Labelled photos from "ImagesProcessed", an image-classification folder in pbprateek/Image_scaper_classifier. The possible labels are: beds, chairs, lighting, wardrobe.

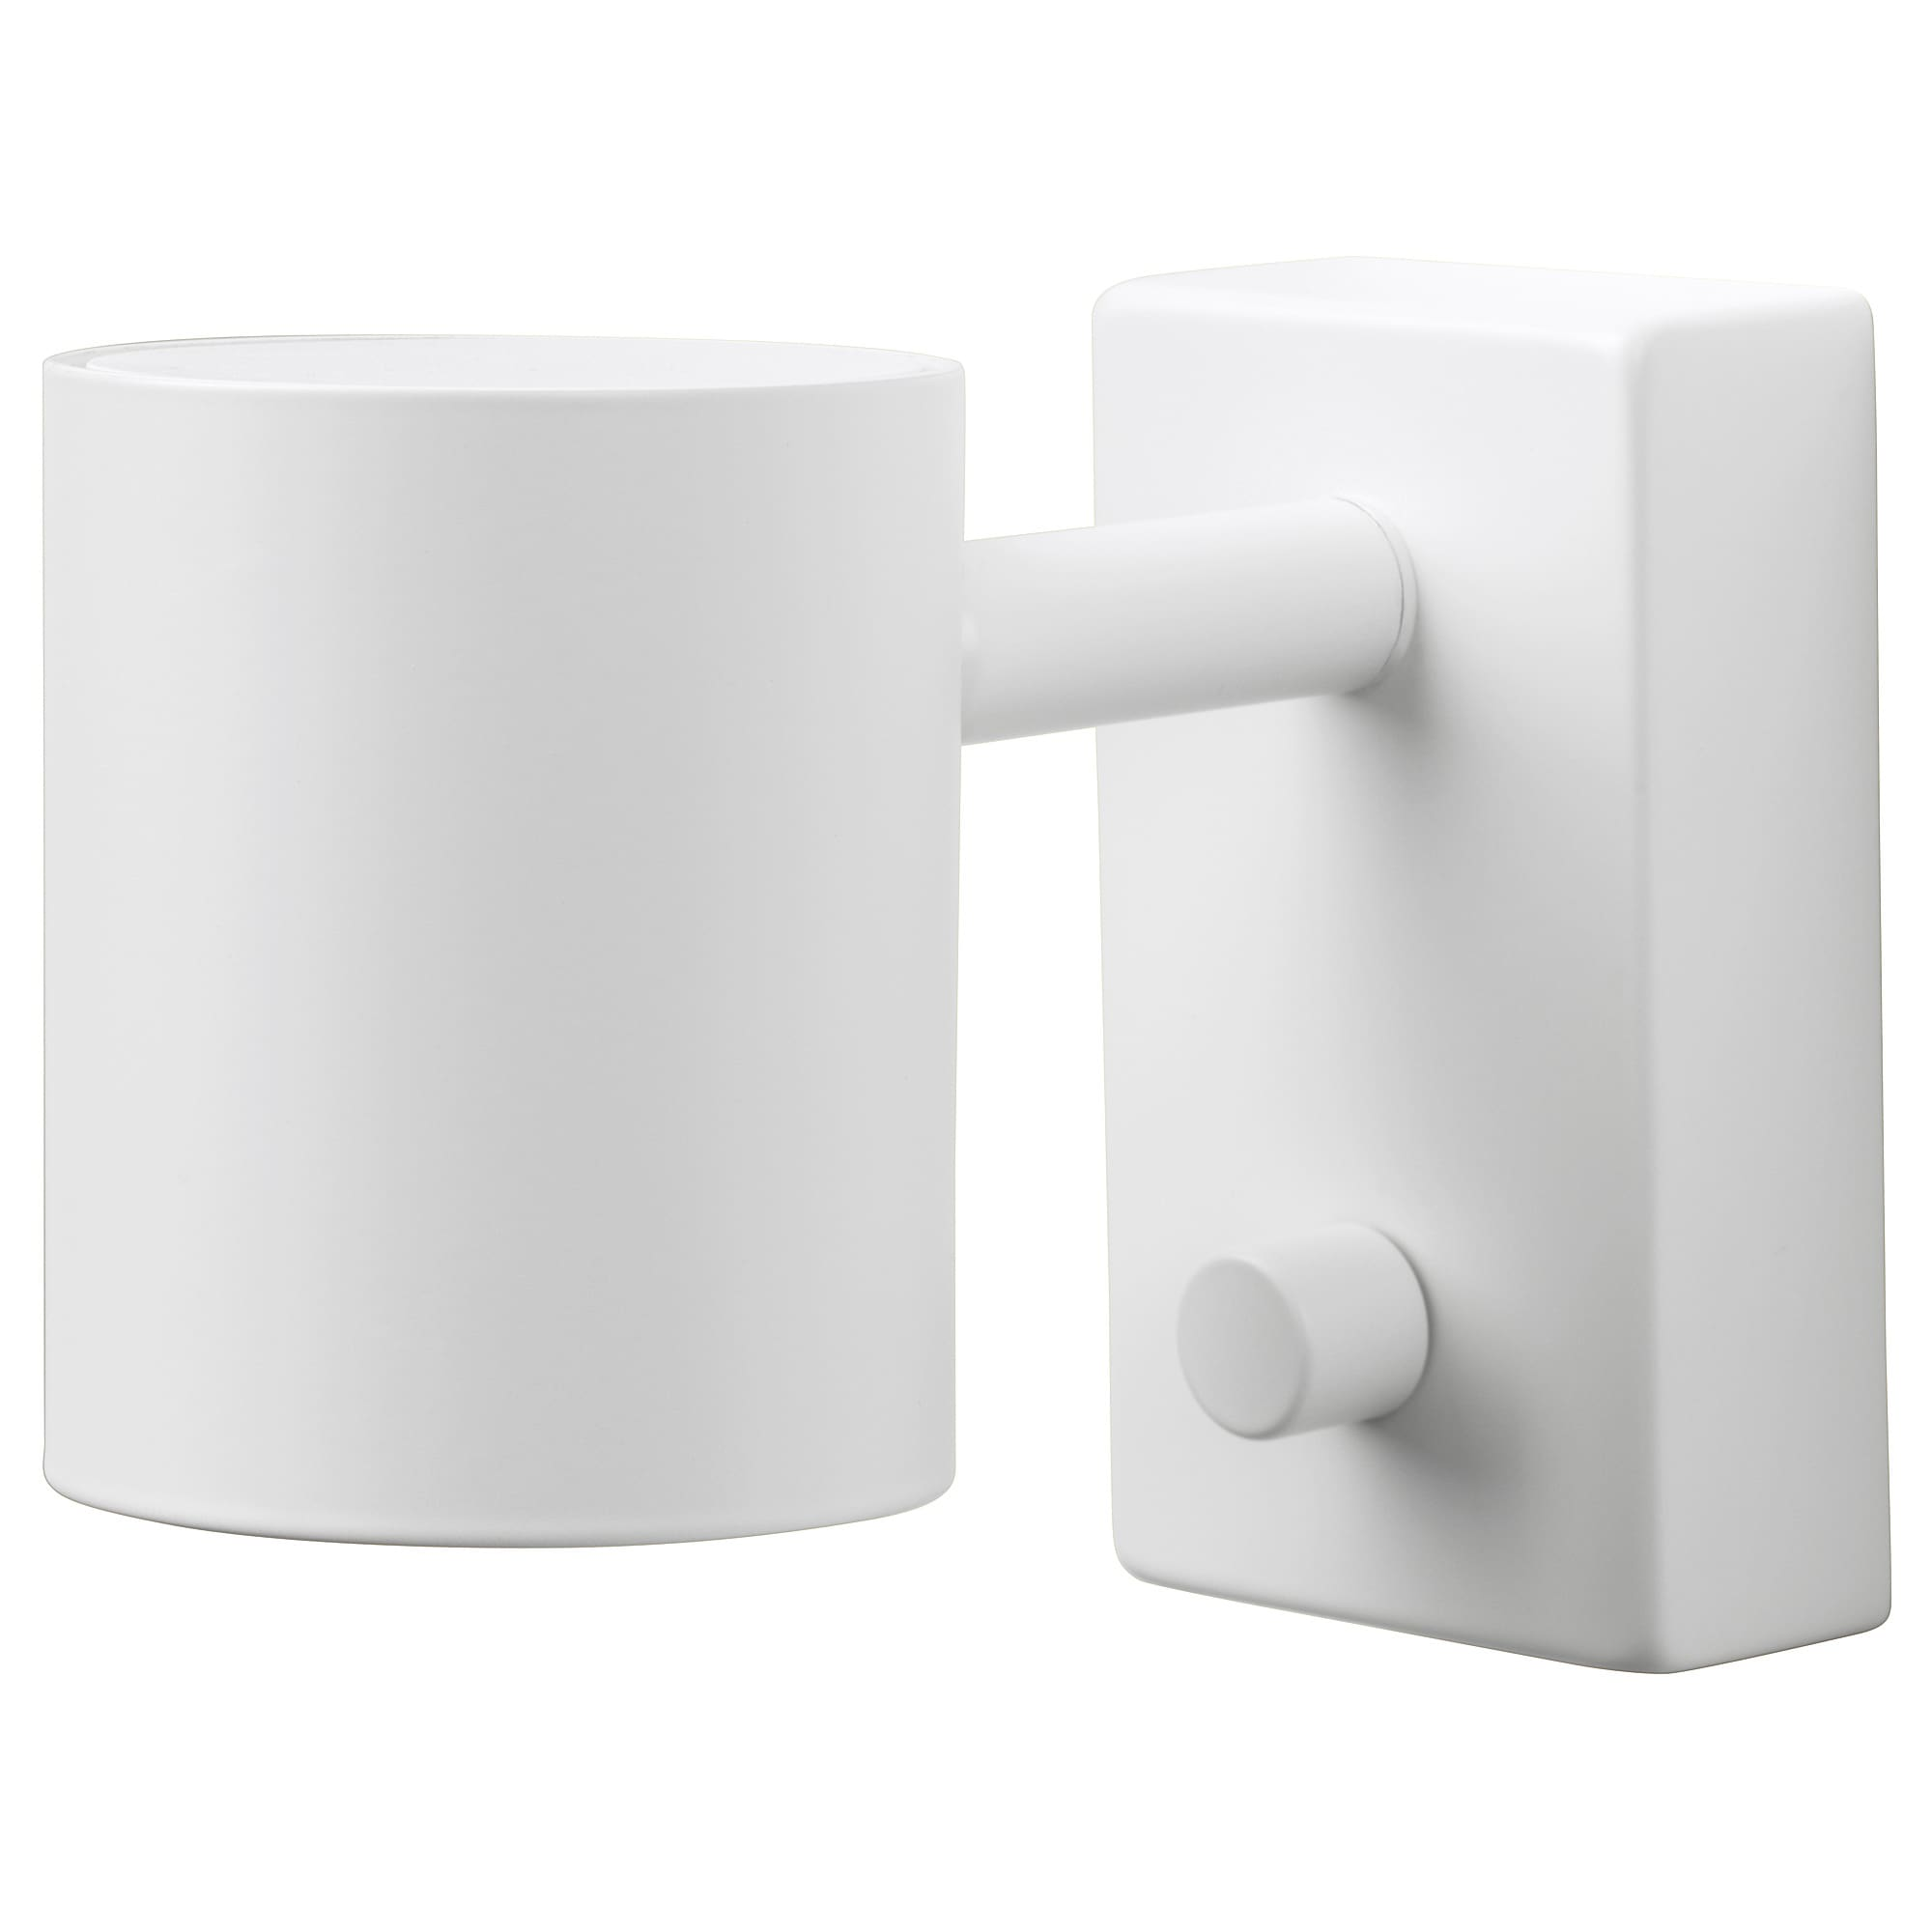
Label: lighting

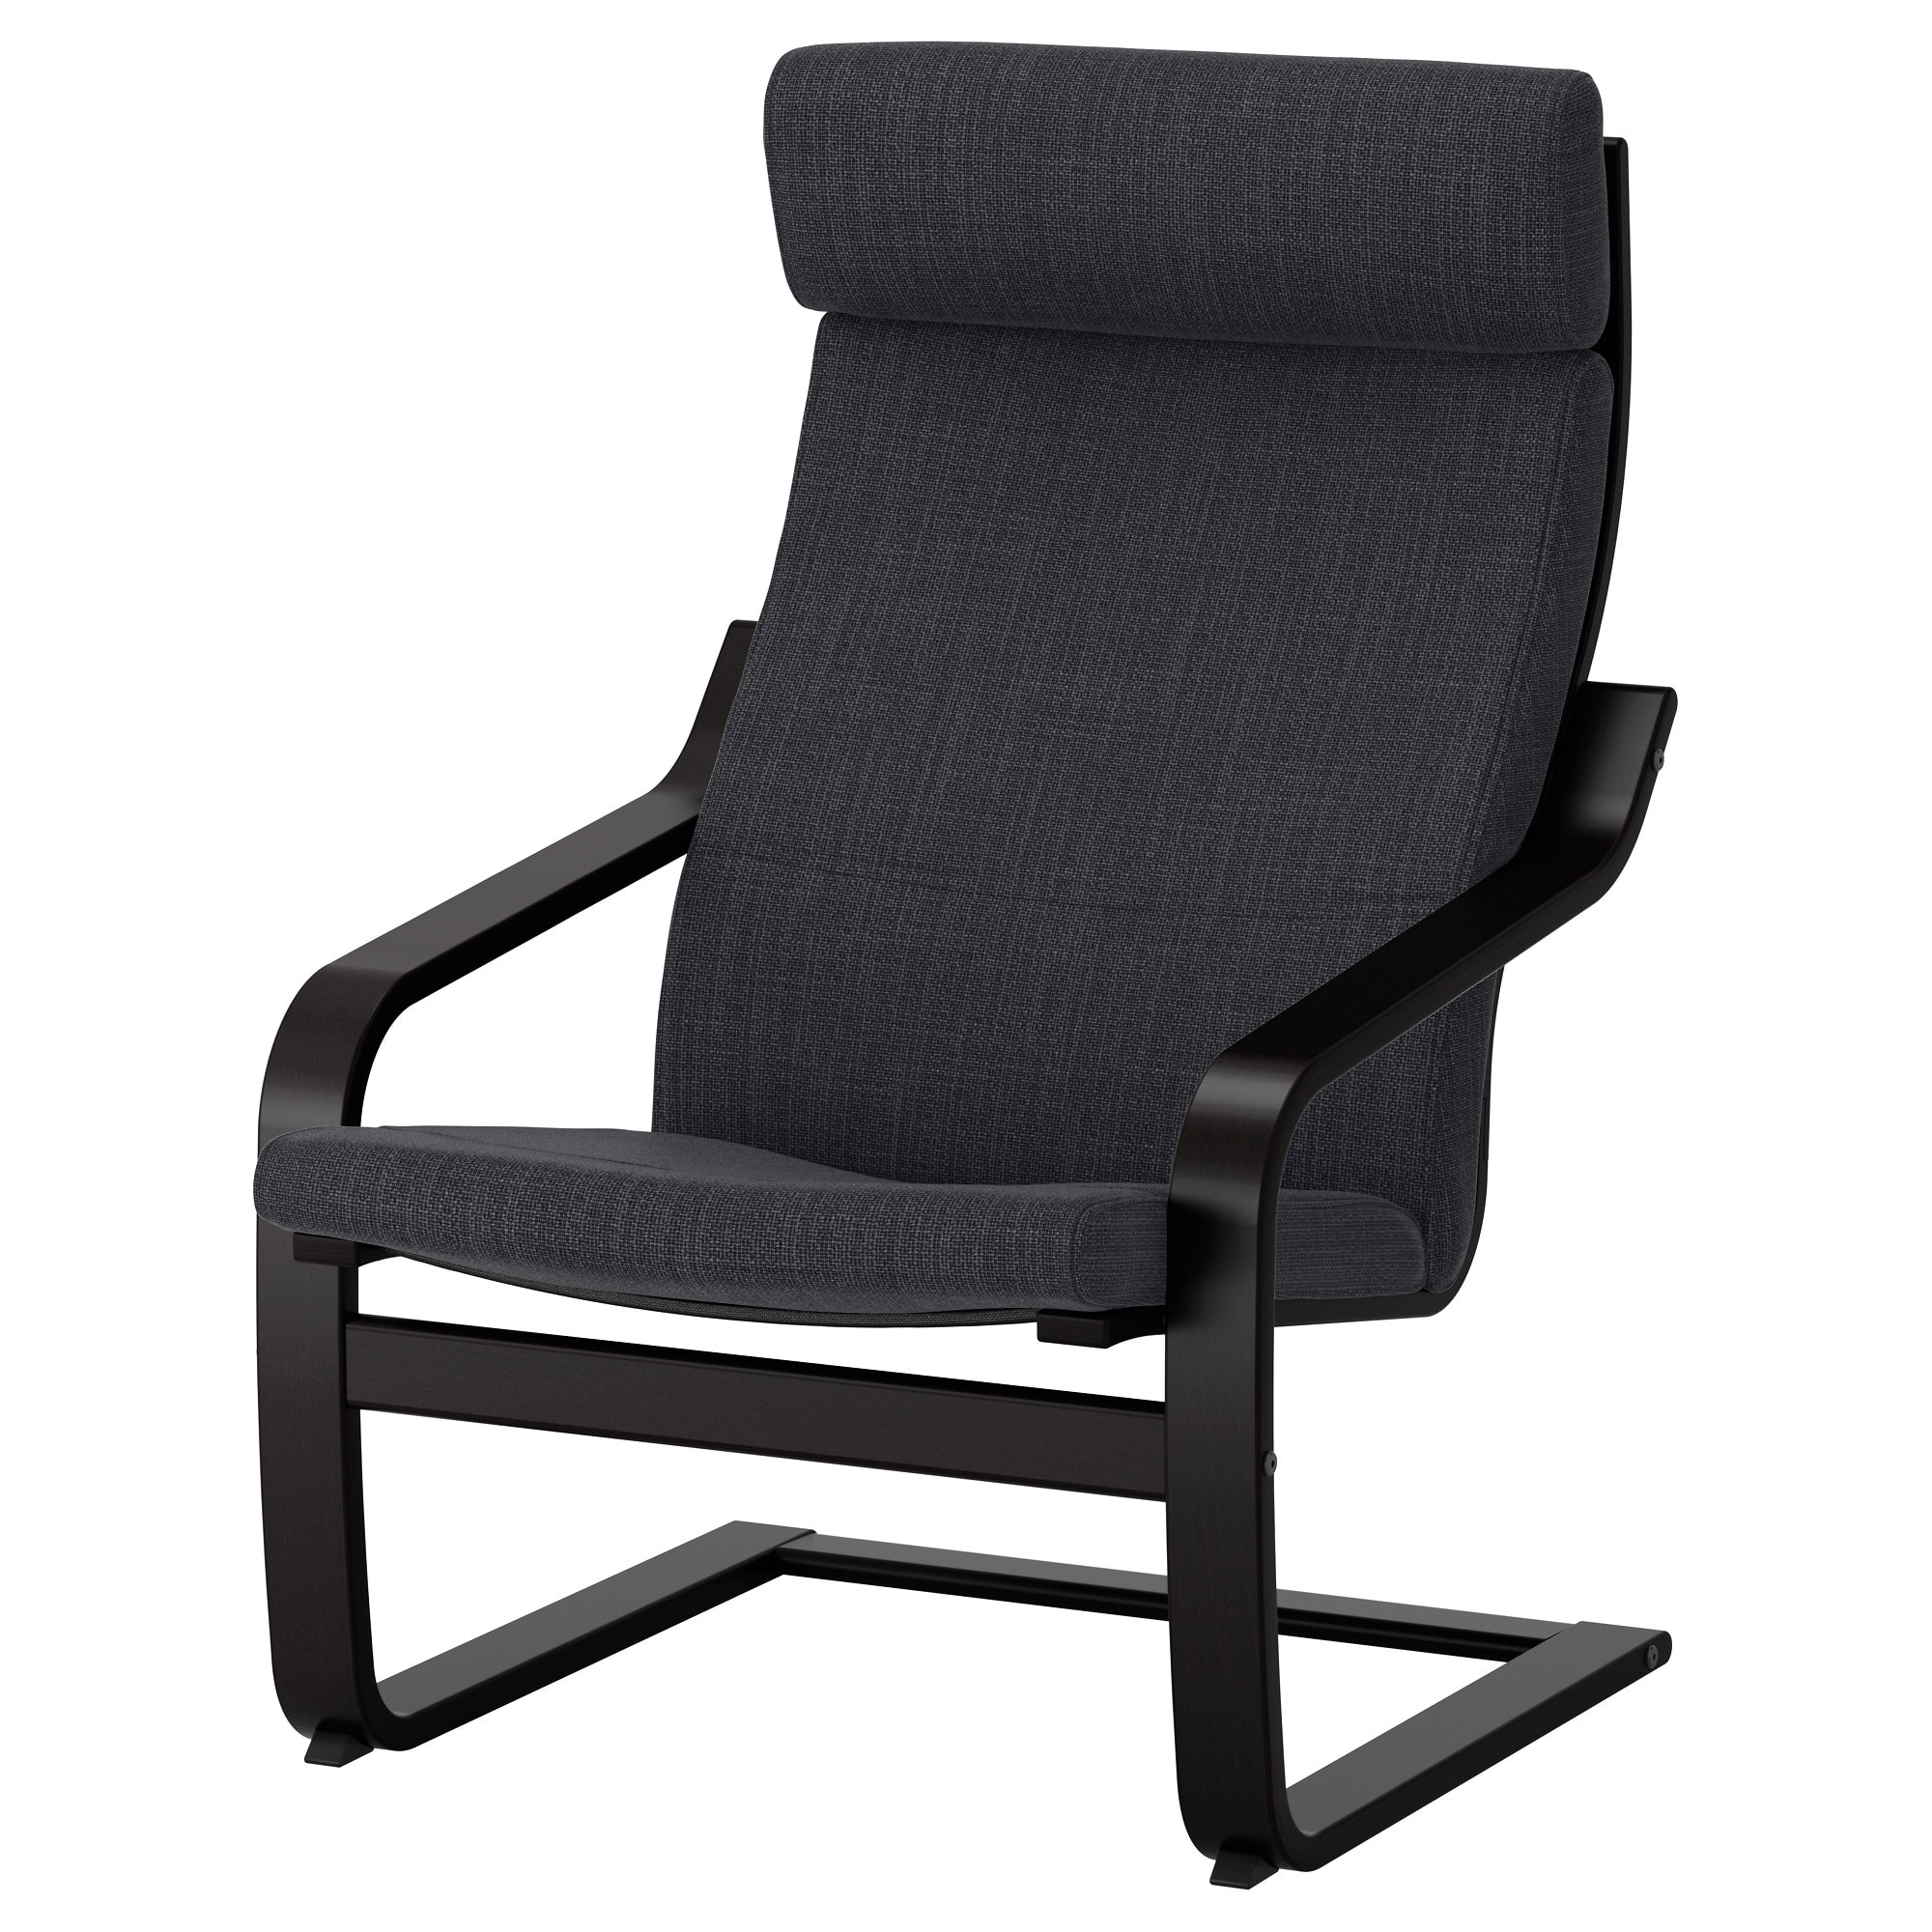
Label: chairs

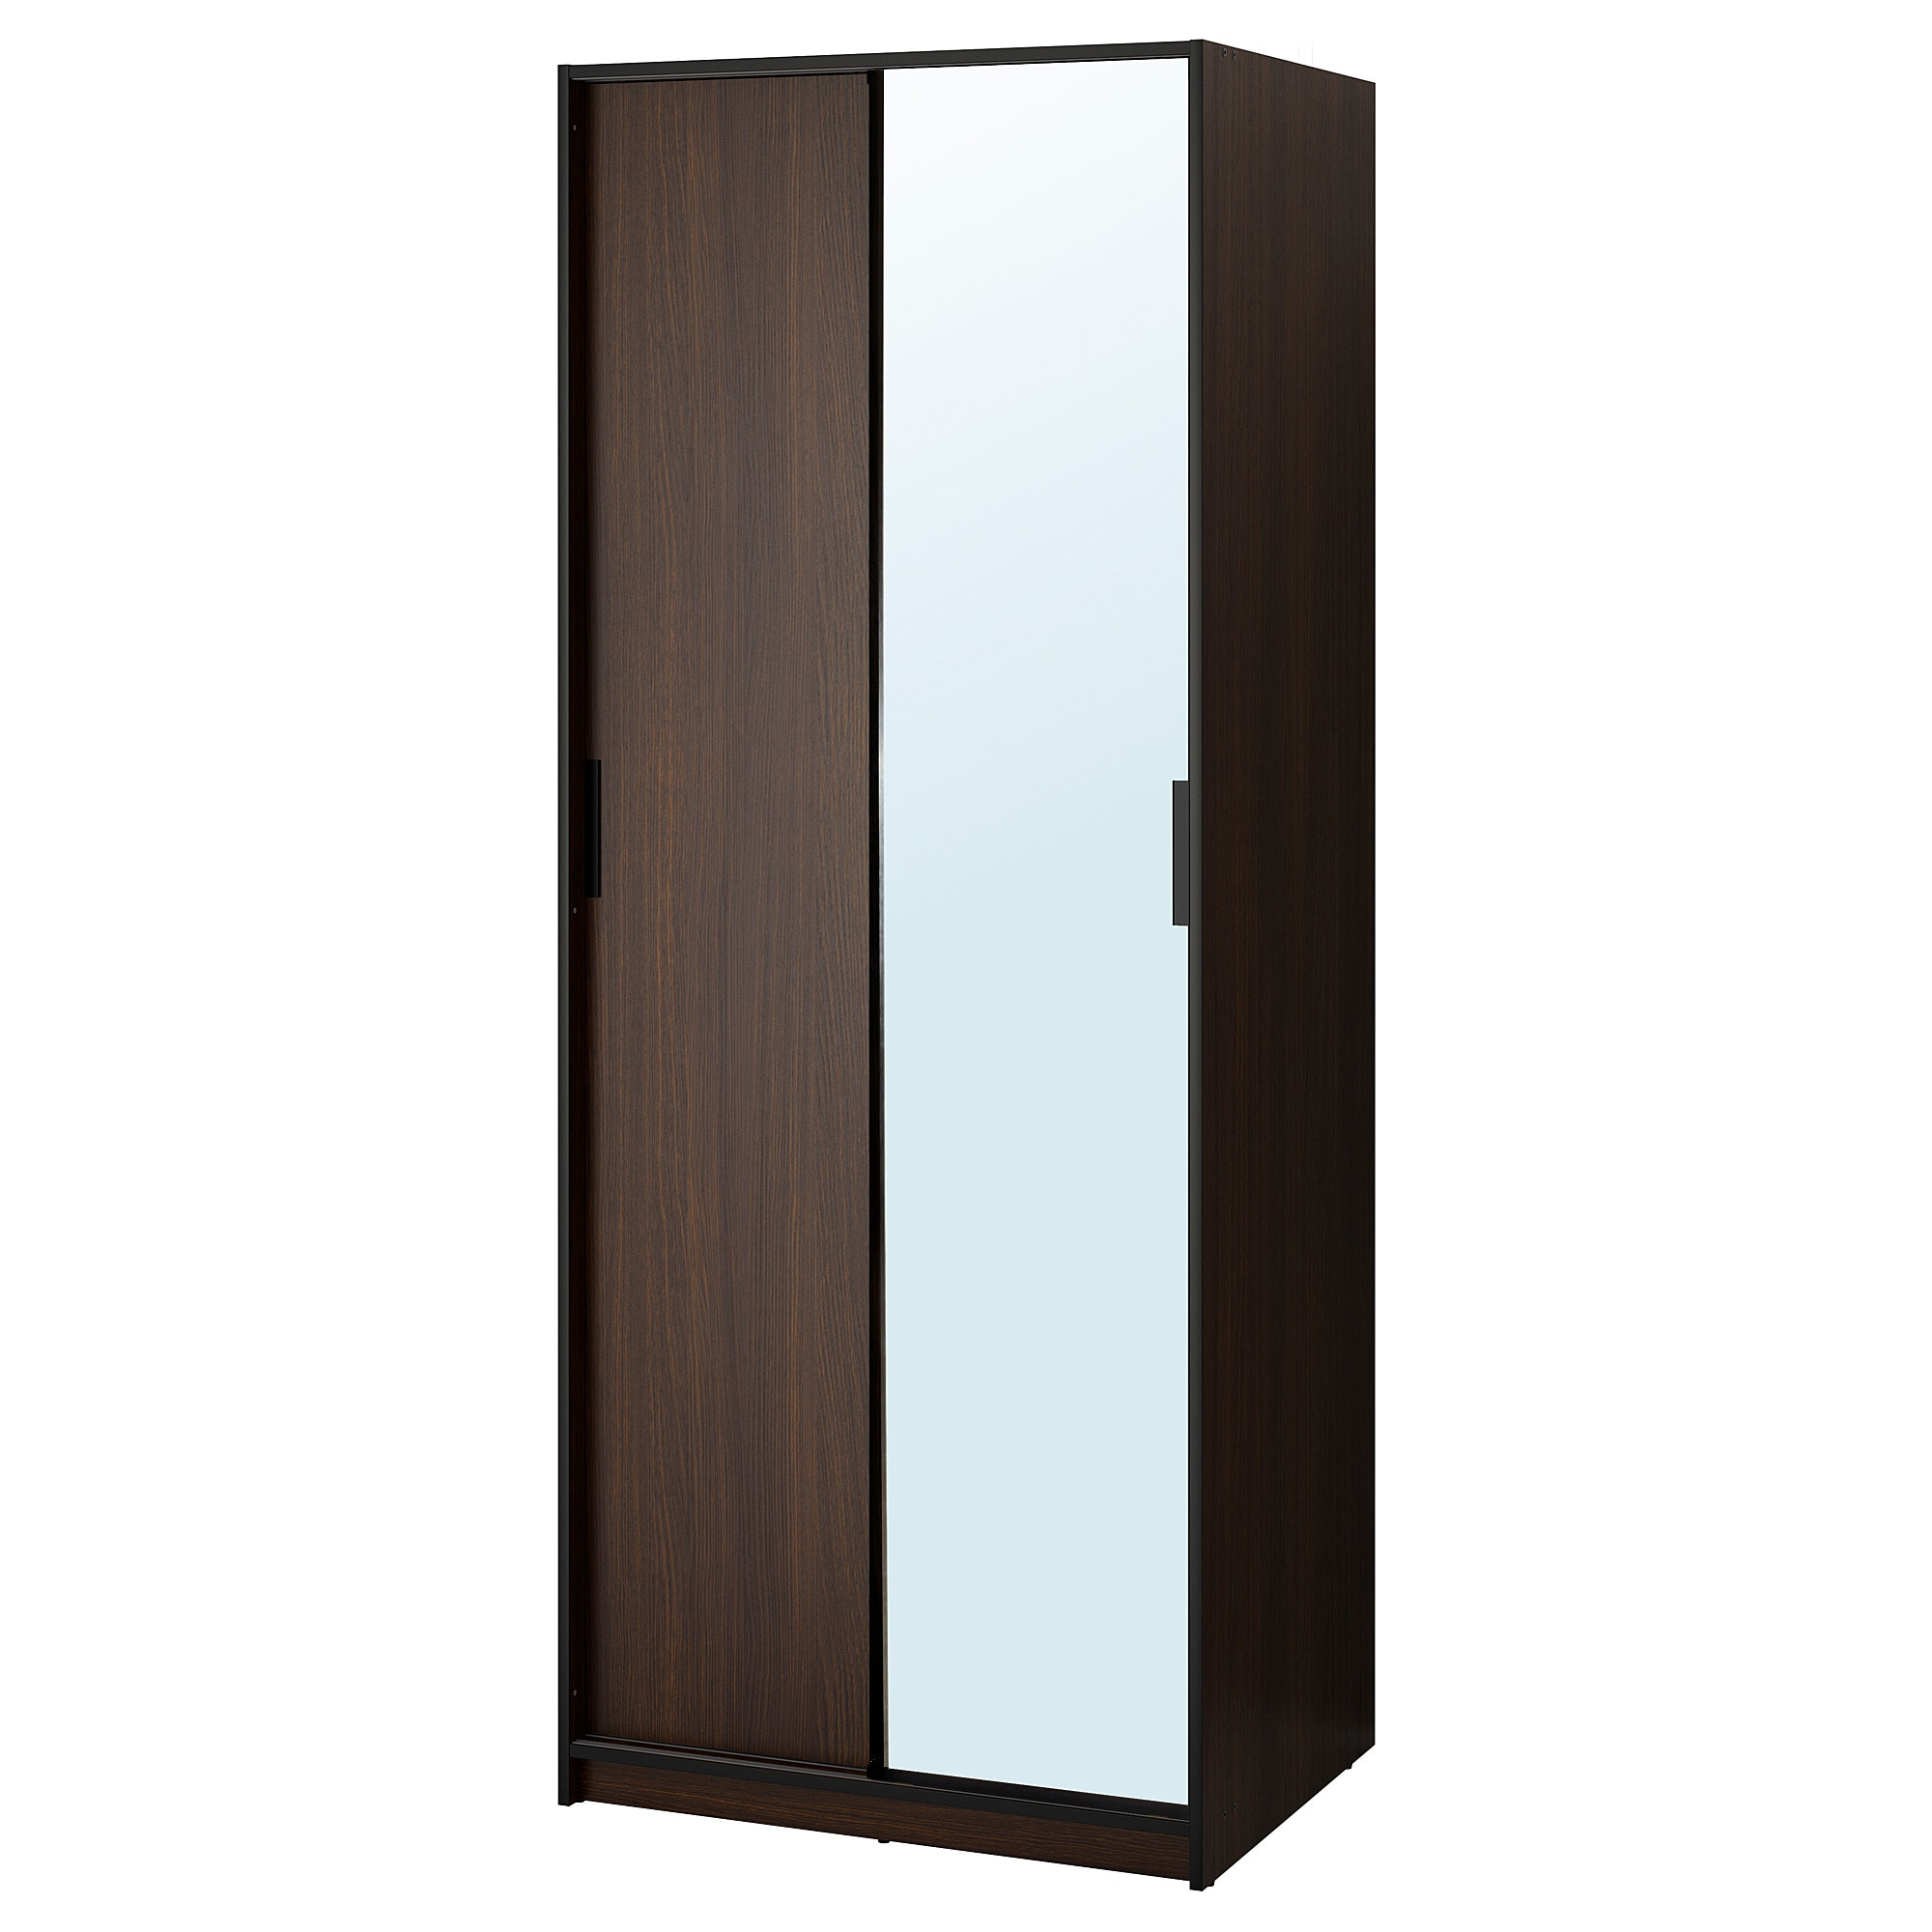
Label: wardrobe

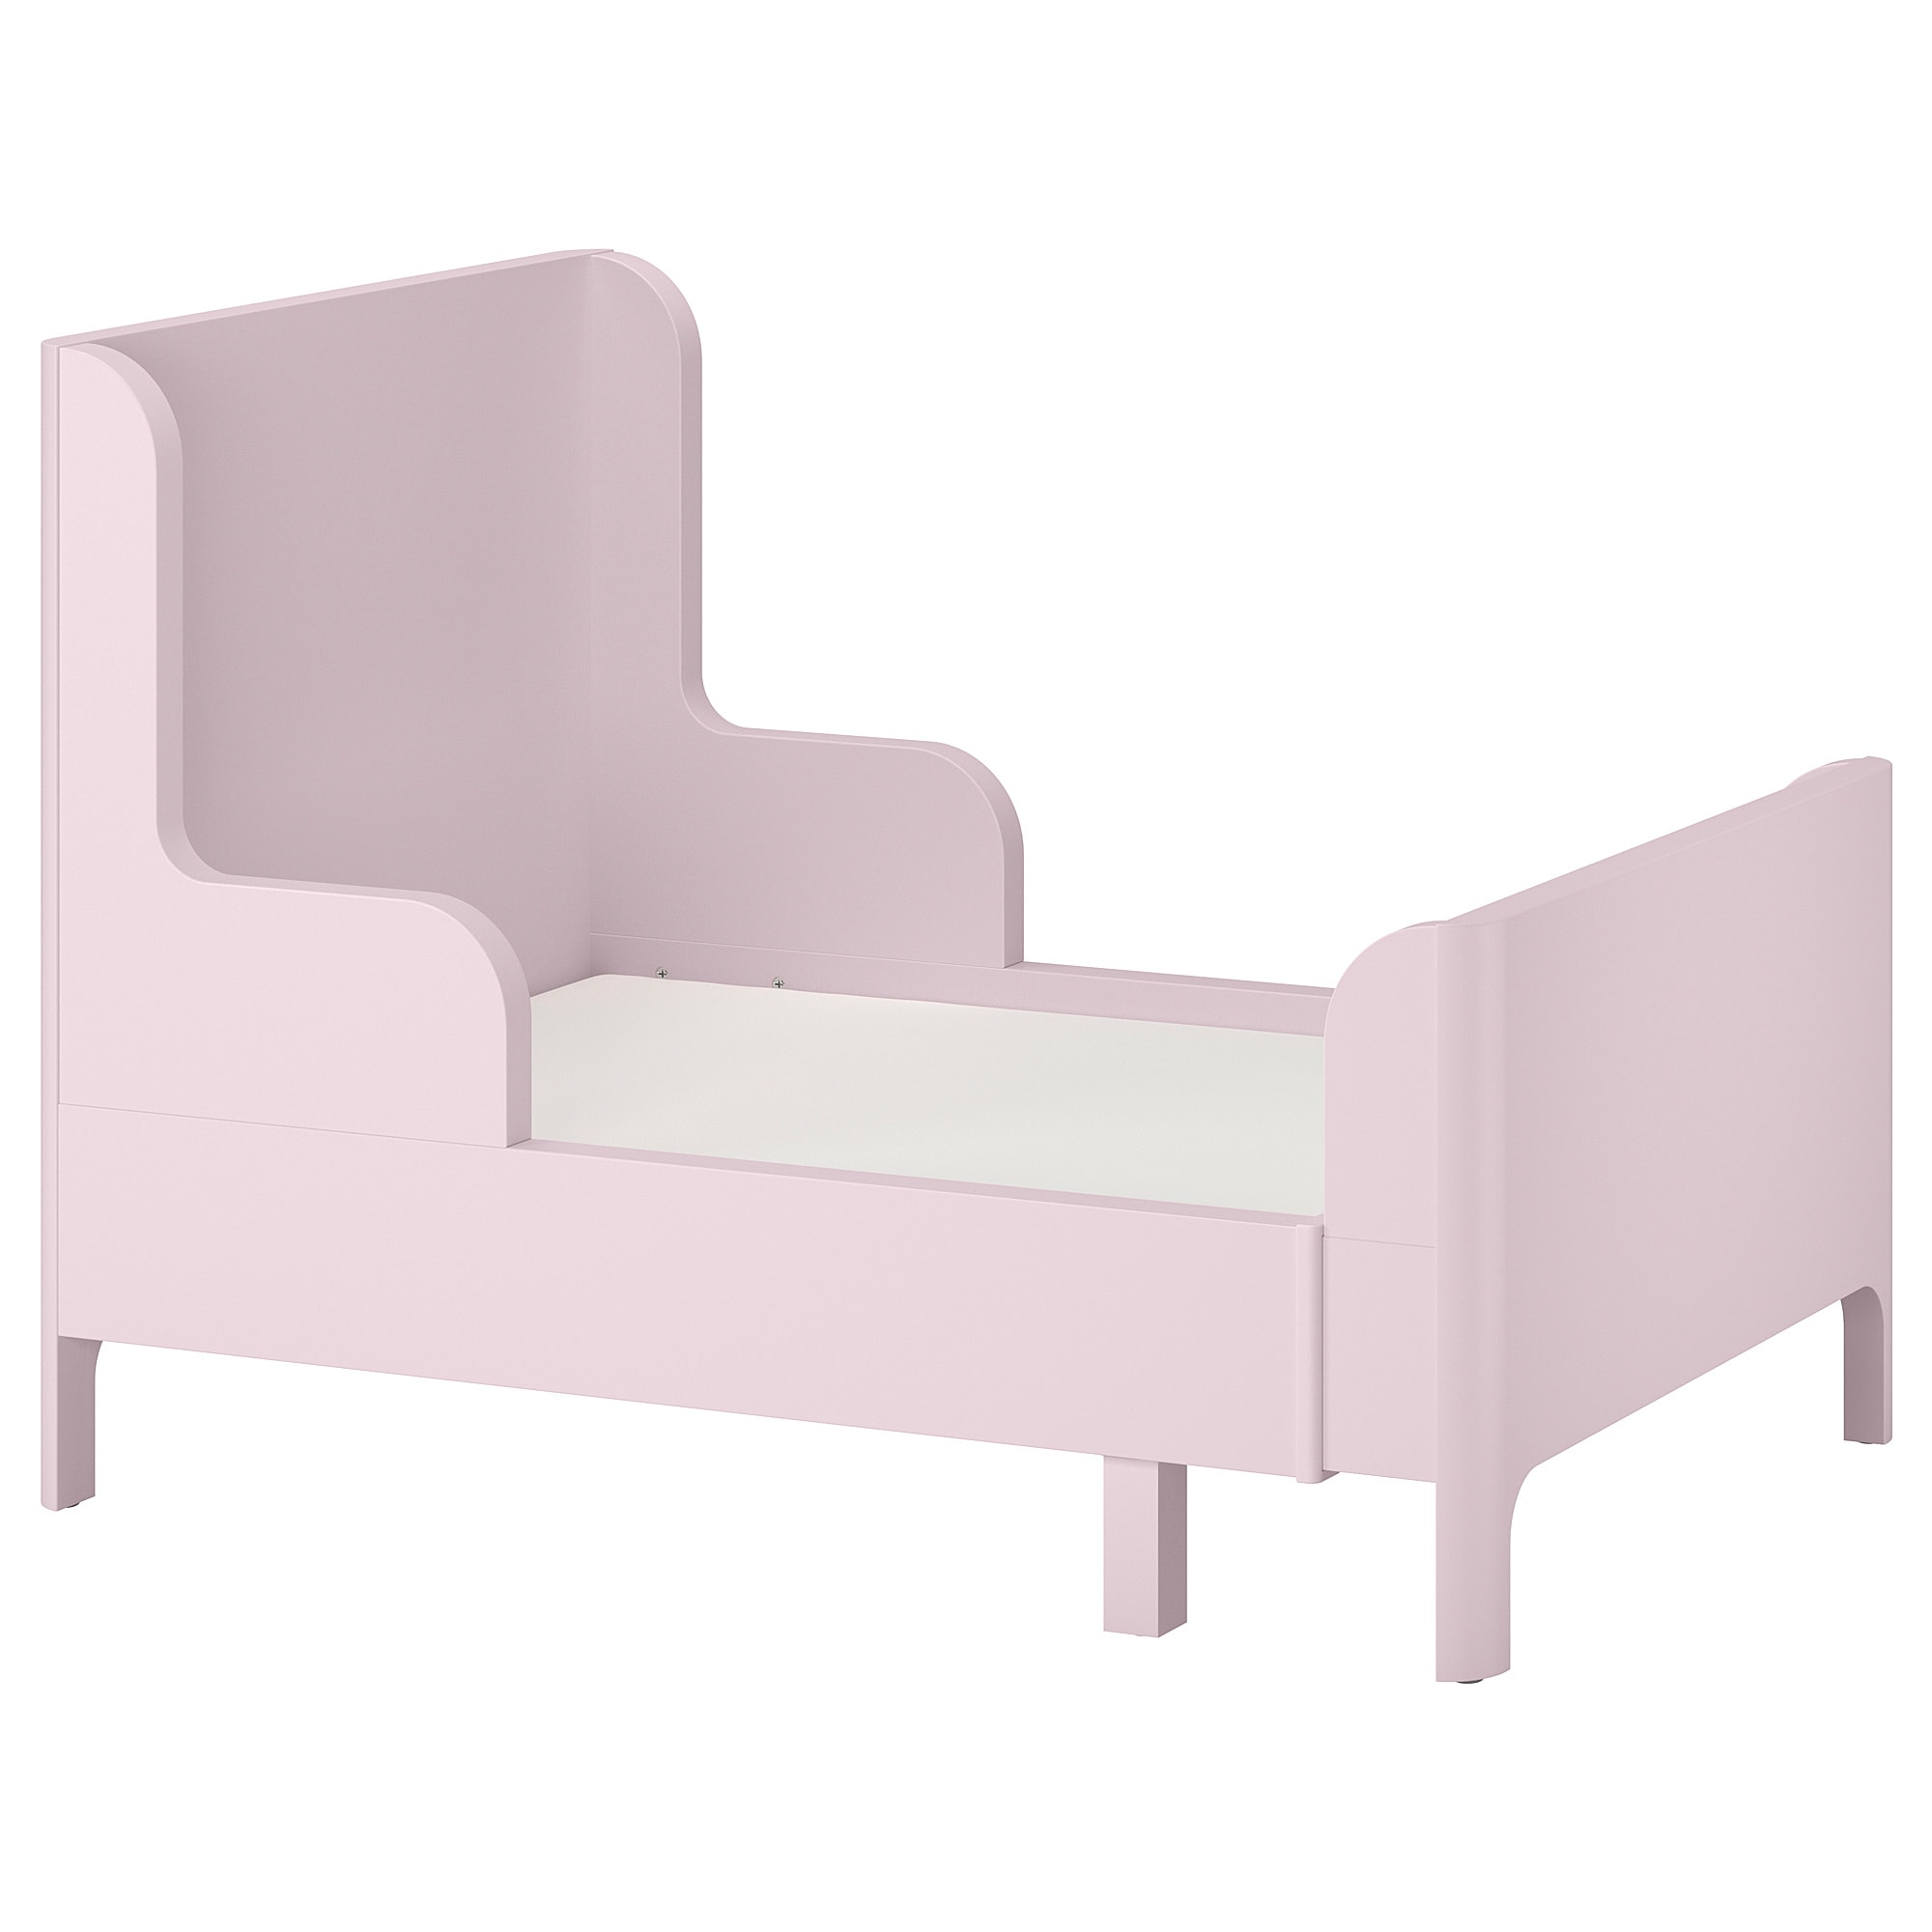
Label: beds

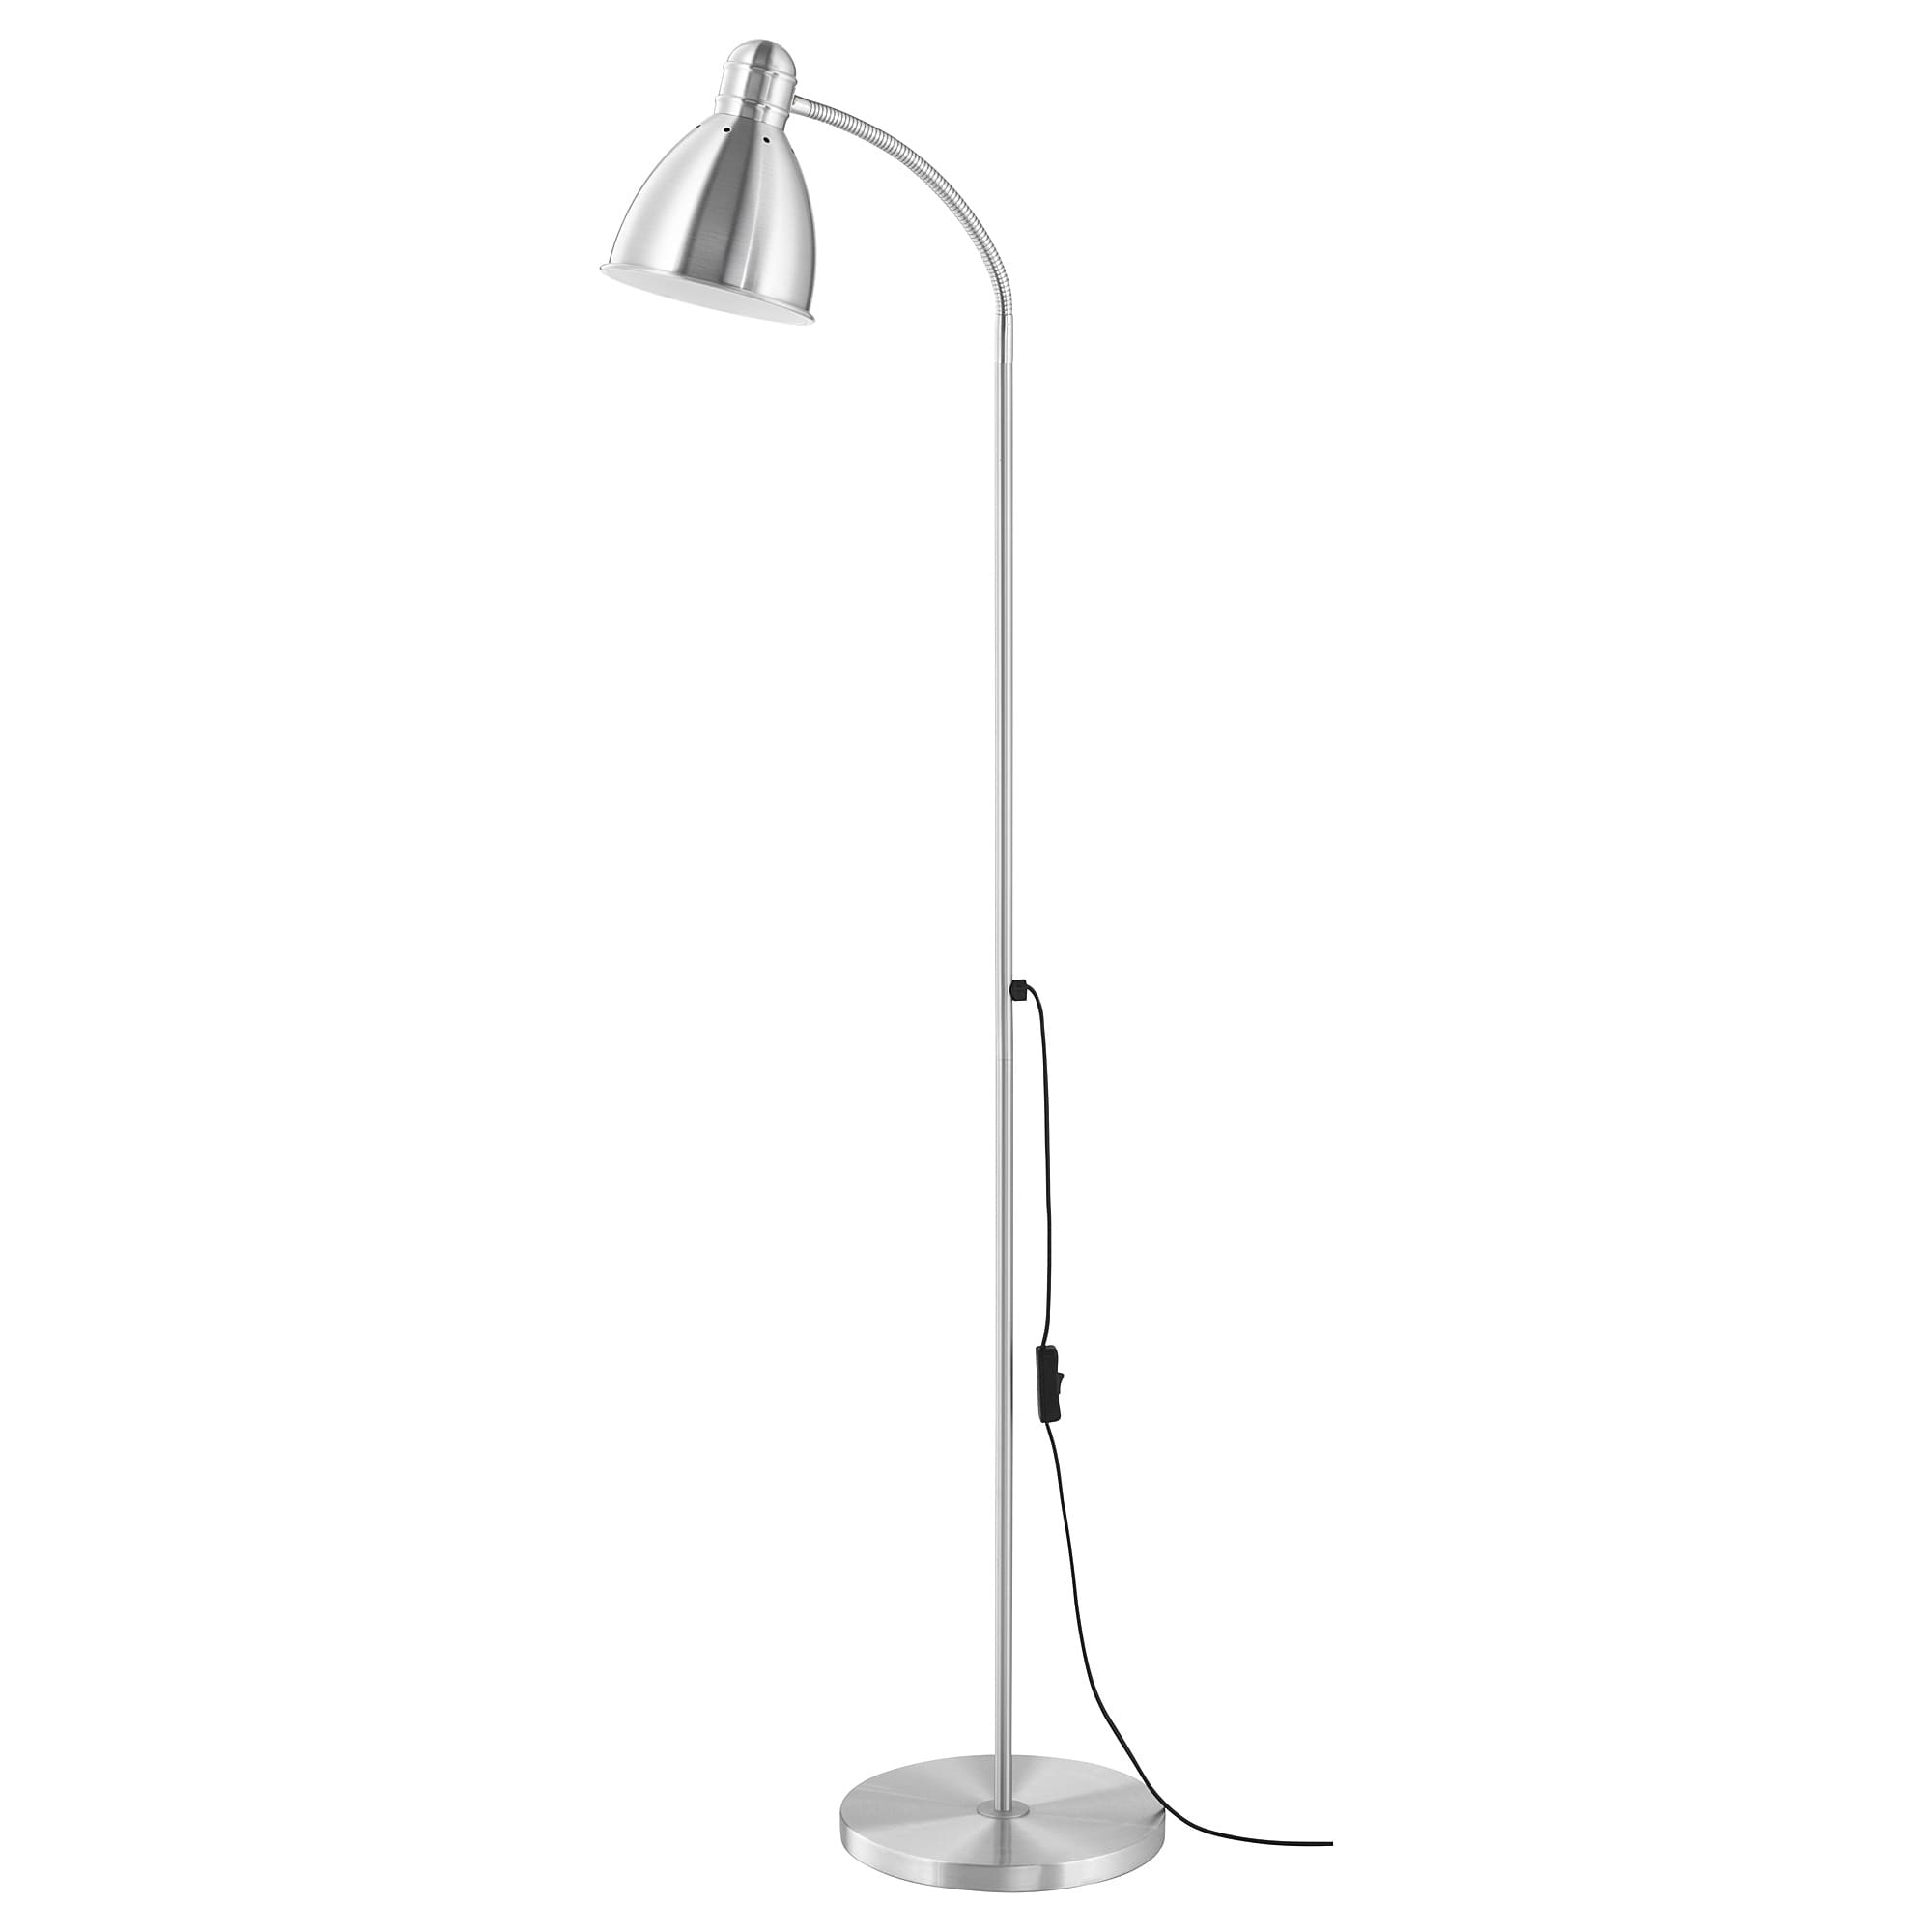
Label: lighting

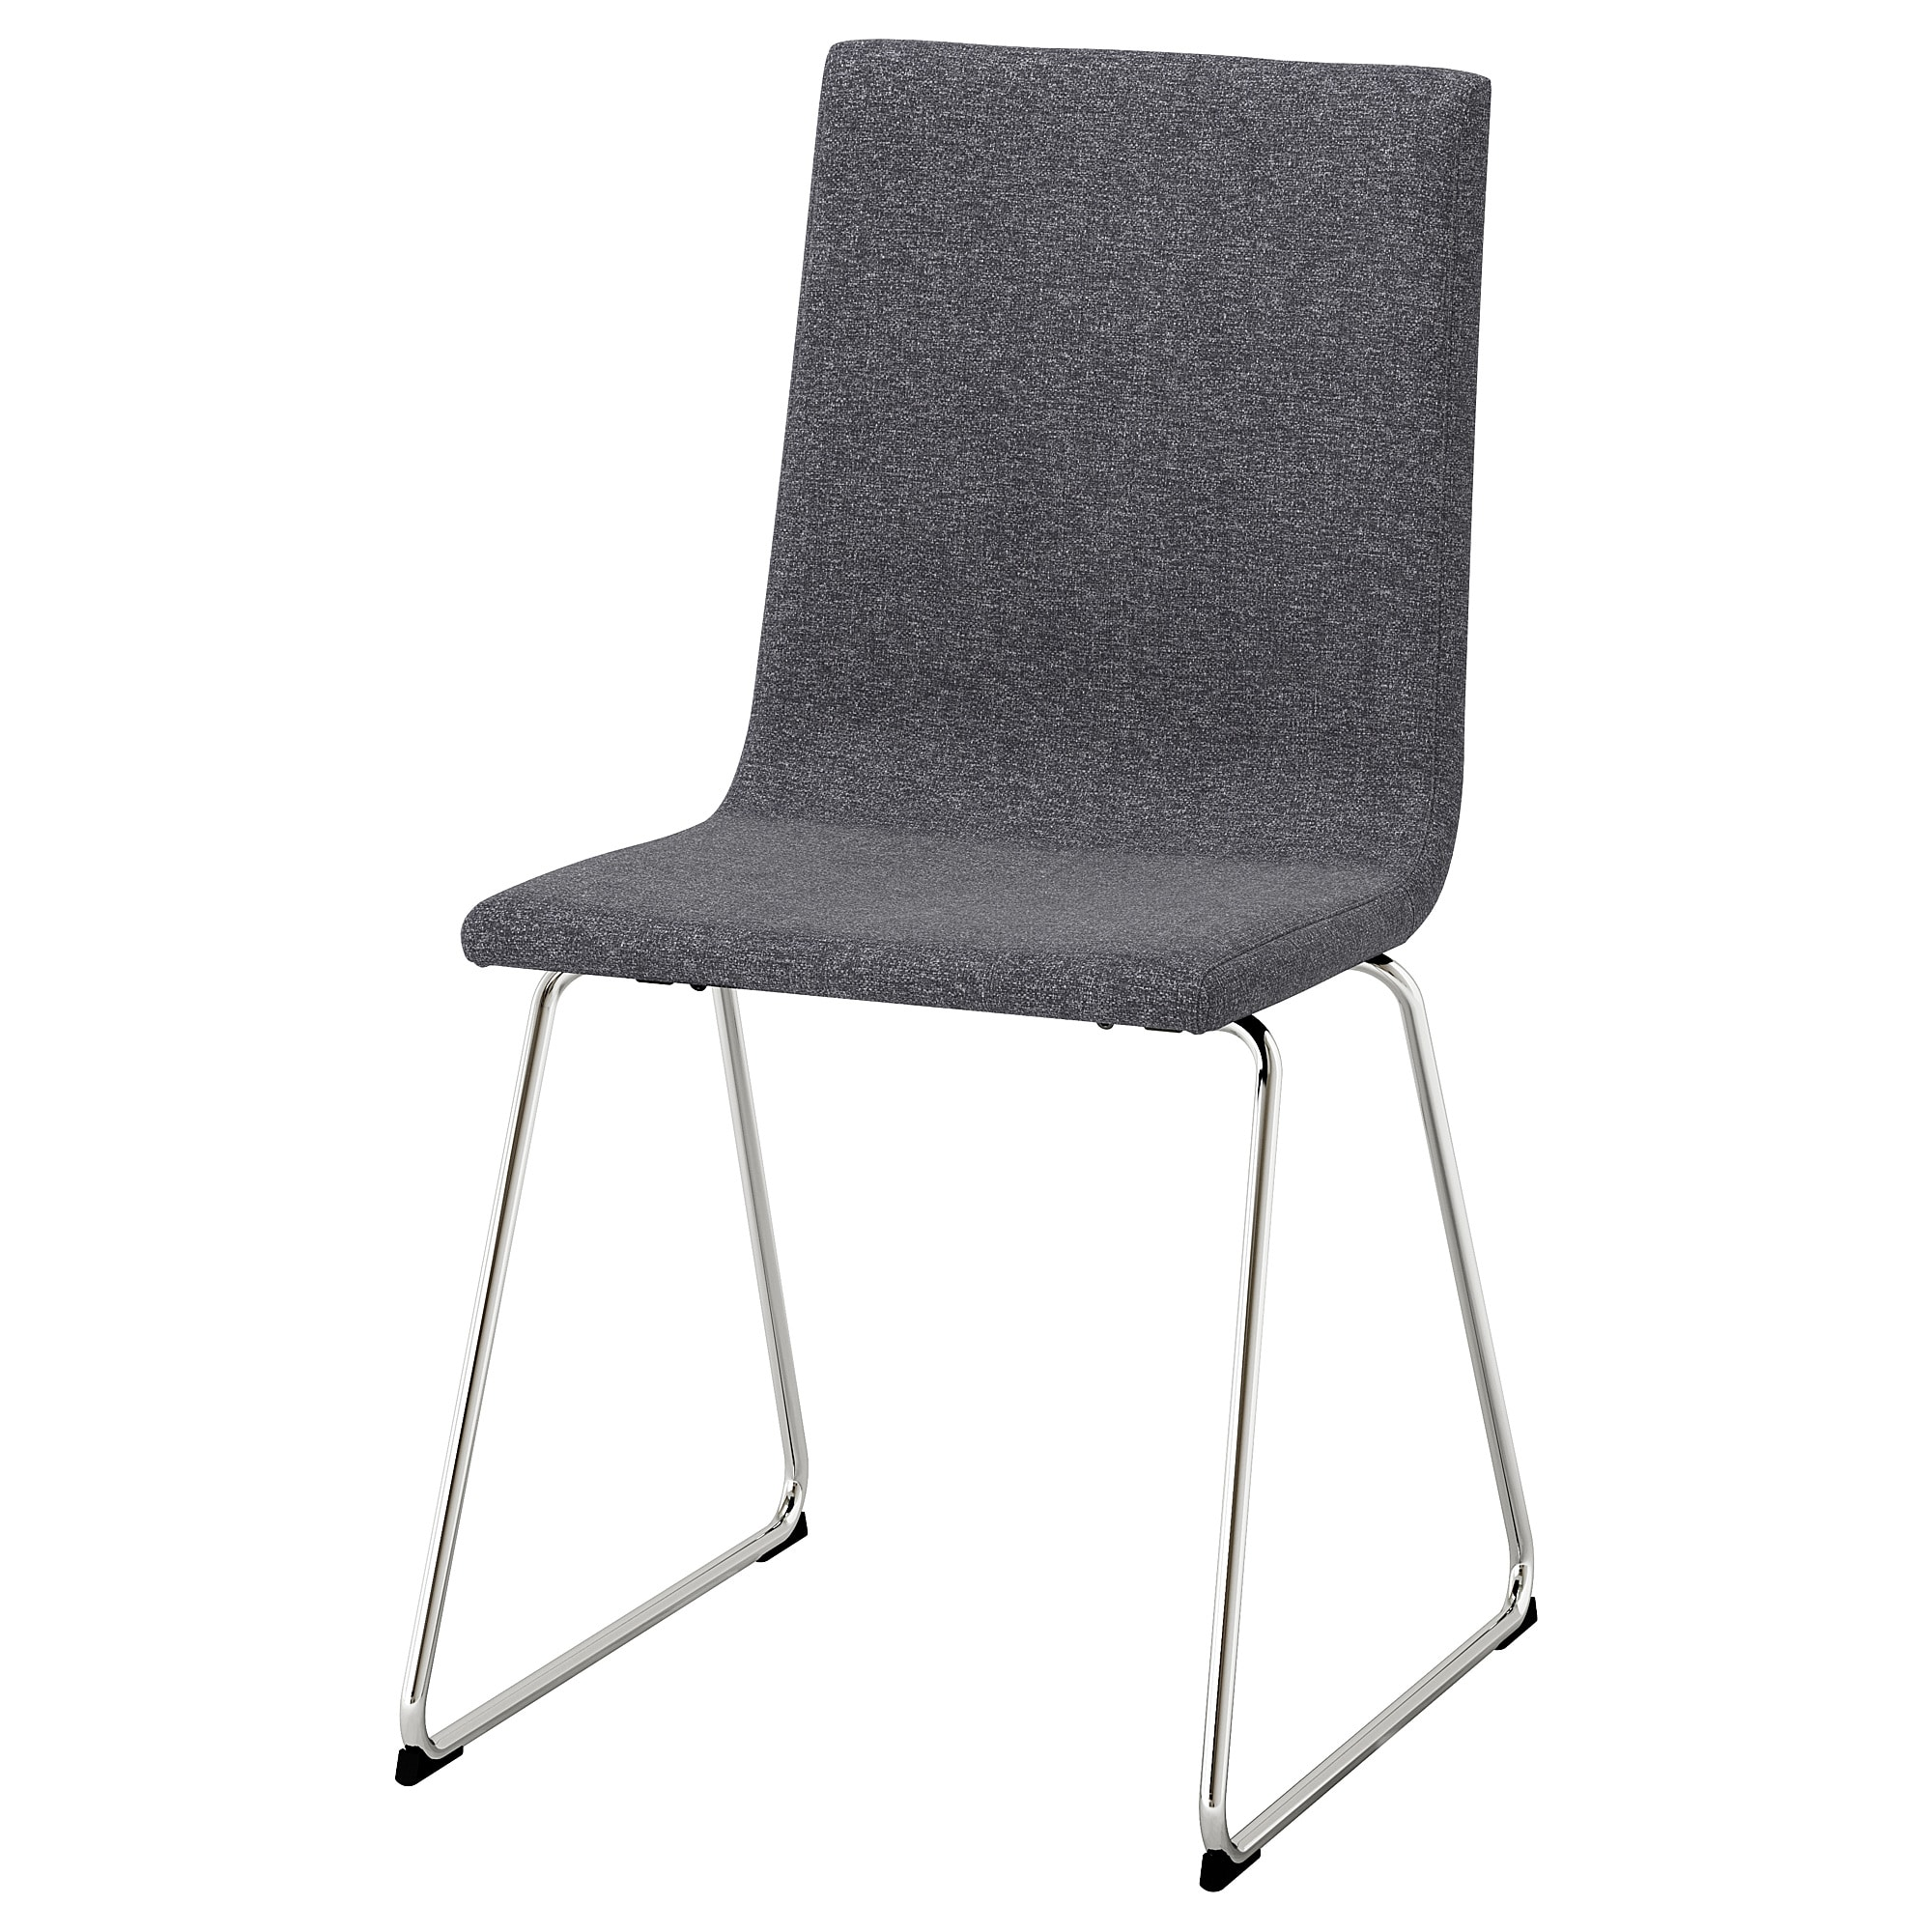
Label: chairs
